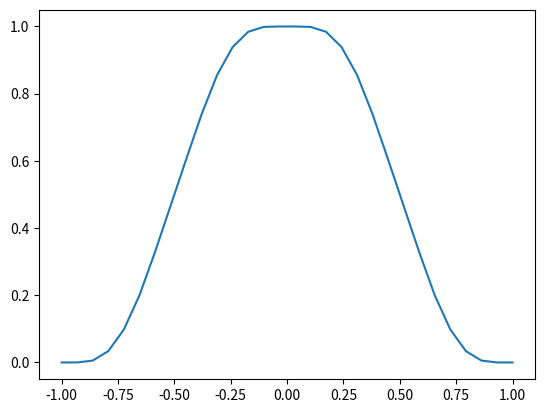

Write the Python code that produced this figure.
import numpy as np
import math
import matplotlib.pyplot as plt

# число точек
w = 30
n = 10

def fun_up(x, b):
    x = abs(x)
    xx = x
    y = 1
    s = 1
    for k in range(1, n-2):
        bb = 0
        xx = xx*2
        if xx >= 1:  # проверка pk = 1
            xx = xx-1
            xxx = 1
            for j in range(k):
                bbb = b[k-j-1]
                bbb = bbb/math.factorial(k-j-1)
                bbb = bbb/math.factorial(j)
                bbb = bbb*xxx
                bb = bb+bbb
                xxx = xxx*xx
            bbb = 1
            bbb = bbb/math.factorial(k)
            bbb = bbb*xxx
            bb = bb+bbb
            s = -s
            bb = bb*s
            j = k*(k-1)
            j = j/2
            bb = bb/2**j
        y = y+bb
    return y

def init_c(n):
    c = np.zeros(2*n)
    c[0] = 1
    for i in range(1, n):
        c[2*i] = 0
        for j in range(i):
            cc = math.factorial(2*i-2*j+1)
            cc = c[2*j]/cc
            cc = cc*(-1)**(i-j)
            c[2*i] = c[2*i]+cc
        cc = 4**i-1
        c[2*i] = c[2*i]/cc
    return c

def init_a(n, c):
    a = np.zeros(2*n)
    a[0] = 1
    for i in range(1, n):
        aa = c[2*i]
        aa = aa*(-1)**i
        aa = aa*math.factorial(2*i)
        a[2*i] = aa
    return a

def init_b(n, a):
    b = np.zeros(2*n)
    for i in range(1,n):
        bb = 0
        binomials = binom(2*i)
        for j in range(i+1):
            bbb = binomials[2*j]
            bbb = bbb*a[2*j]
            bb = bb+bbb
        bbb = i * 2**(2*i+1)
        bb = bb / bbb
        b[2*i-1] = bb
    for i in range(n):
        b[2*i] = a[2*i]*0.5
    return b

def binom(n):
    binomials_old = np.zeros(1)
    binomials_old = 1
    for i in range(n):
        binomials = np.zeros(i+2)
        binomials[0] = 1
        binomials[i+1] = 1
        for j in range(i):
            binomials[j + 1] = binomials_old[j] + binomials_old[j + 1]
        binomials_old = binomials
    return binomials

b = init_c(int(n/2))
b = init_a(int(n/2), b)
b = init_b(int(n/2), b)
up = np.zeros(w)
for i in range(w):
    x = -1+i*2/(w-1)
    up[i] = fun_up(x, b)
    print((i+1)/w)
# график
fig = plt.subplots()
x = np.linspace(-1, 1, len(up))
plt.plot(x, up)
plt.show()
